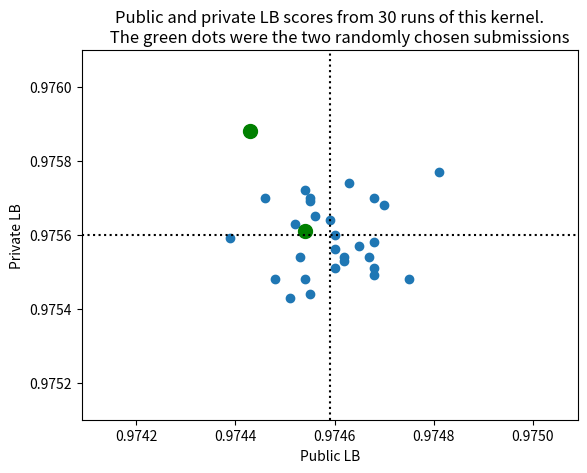

This chart was generated by the following Python code:
import matplotlib.pyplot as plt, numpy as np
pu = np.array([68,53,70,67,54,54,39,68,60,65,46,62,62,55,54,
               60,59,55,43,52,63,68,51,75,81,56,68,55,60,48])
pr = np.array([58,54,68,54,48,61,59,49,60,57,70,54,53,69,72,
               56,64,44,88,63,74,70,43,48,77,65,51,70,51,48])
plt.scatter(0.974+pu/1e5,0.975+pr/1e5)
plt.scatter(0.974+pu[5]/1e5,0.975+pr[5]/1e5,color='green',s=100)
plt.scatter(0.974+pu[18]/1e5,0.975+pr[18]/1e5,color='green',s=100)

mpu = 0.974 + np.mean(pu)/1e5
mpr = 0.975 + np.mean(pr)/1e5
plt.plot([mpu,mpu],[mpr-0.0005,mpr+0.0005],':k')
plt.plot([mpu-0.0005,mpu+0.0005],[mpr,mpr],':k')

plt.xlabel('Public LB'); plt.xlim((mpu-0.0005,mpu+0.0005))
plt.ylabel('Private LB'); plt.ylim((mpr-0.0005,mpr+0.0005))
plt.title("Public and private LB scores from 30 runs of this kernel.\n \
    The green dots were the two randomly chosen submissions")
plt.show()
